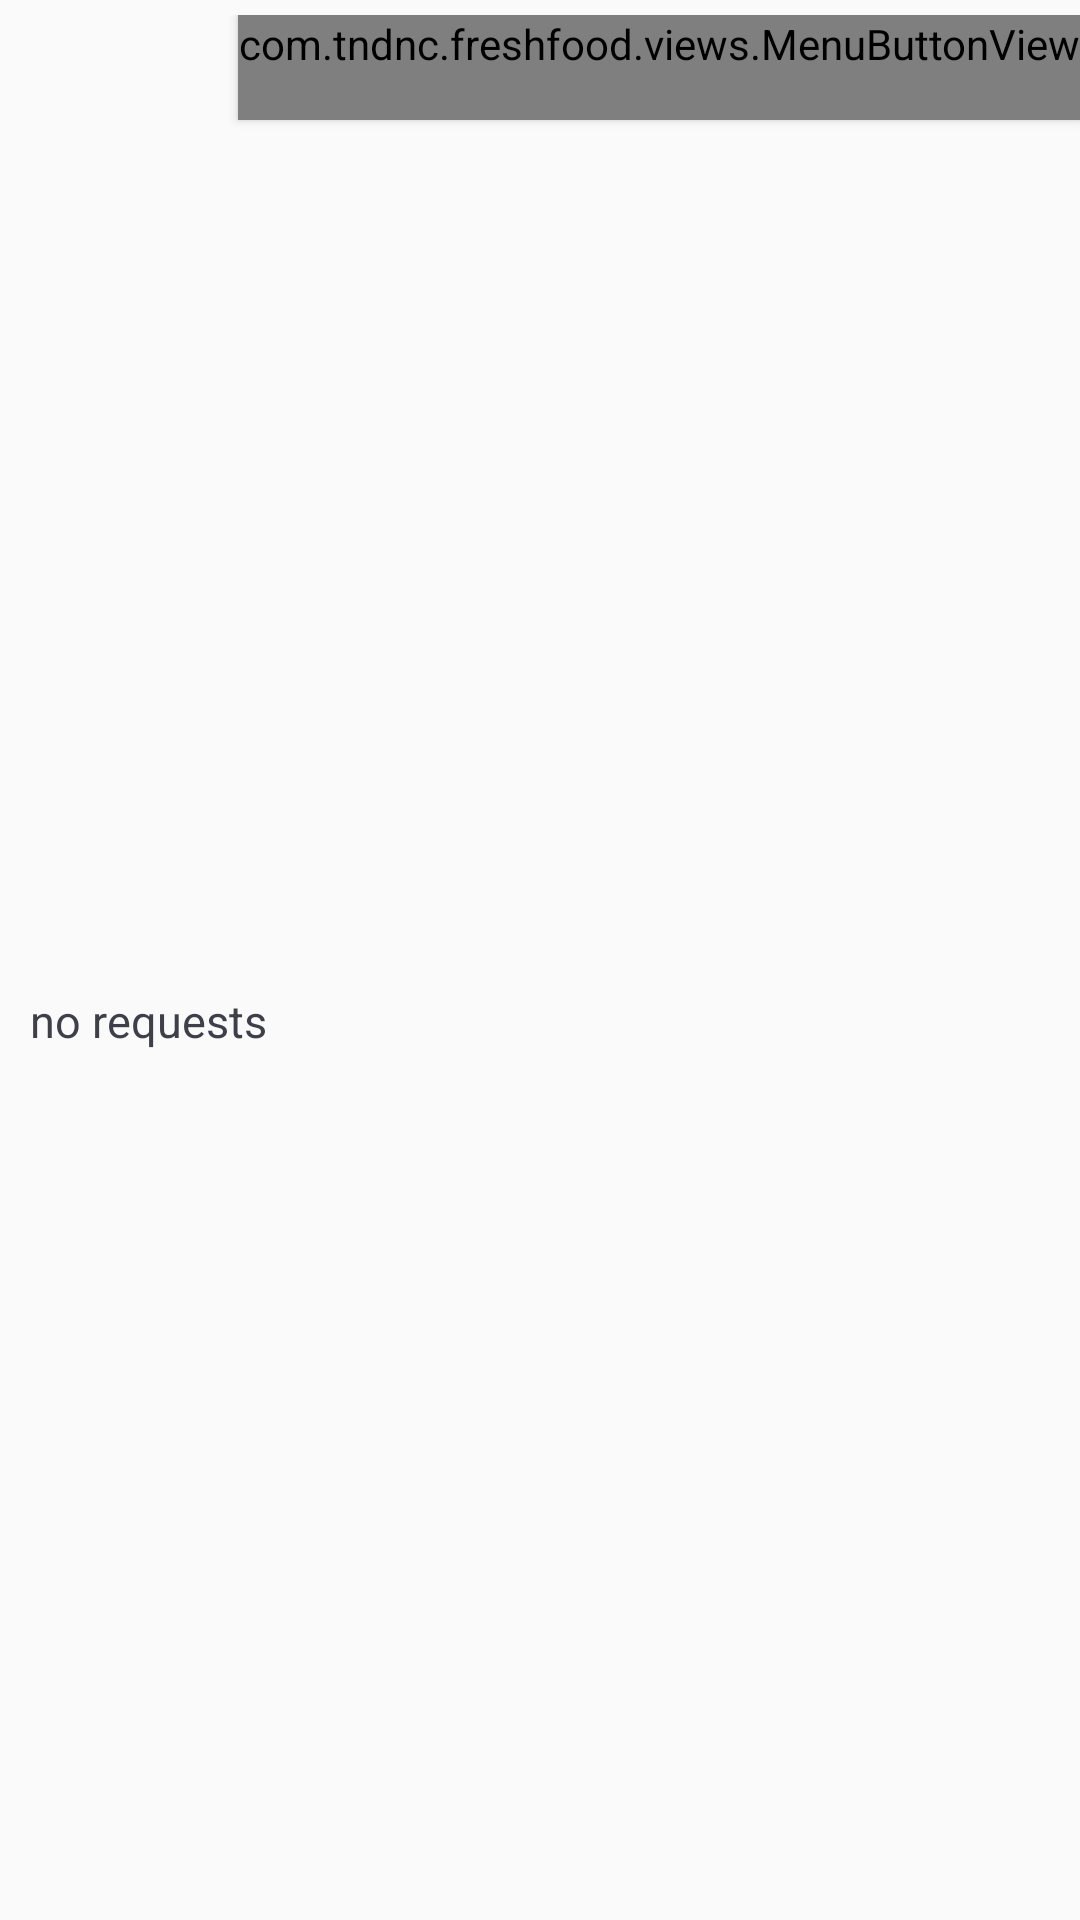

The Android layout XML behind this screen, and the referenced resources:
<!-- AndroidManifest.xml: application theme AppTheme.NoActionBar -->
<!-- res/layout/card_item.xml -->
<?xml version="1.0" encoding="utf-8"?>
<android.support.constraint.ConstraintLayout
    xmlns:android="http://schemas.android.com/apk/res/android"
    xmlns:app="http://schemas.android.com/apk/res-auto"
    android:layout_height="wrap_content"
    android:layout_width="match_parent"
    android:paddingTop="5dp"
    android:layout_marginStart="10dp"
    android:layout_marginEnd="10dp"
    android:layout_marginBottom="5dp">

    <TextView
        android:id="@+id/level_id"
        android:layout_width="wrap_content"
        android:layout_height="match_parent"
        android:padding="5dp"
        android:paddingStart="10dp"
        android:paddingEnd="10dp"
        android:textSize="15sp"
        android:textStyle="bold"
        android:textColor="@color/colorAccent"
        app:layout_constraintStart_toStartOf="parent"
        />

    <TextView
        android:layout_width="match_parent"
        android:layout_height="wrap_content"
        android:paddingEnd="10dp"
        android:paddingStart="10dp"
        android:text="@string/request"
        android:textColor="@color/colorPrimaryDark"
        android:textSize="15sp"
        app:layout_constraintBottom_toBottomOf="parent"
        app:layout_constraintTop_toBottomOf="@+id/button3" />


    <com.tndnc.freshfood.views.MenuButtonView
        android:id="@+id/button3"
        android:layout_width="wrap_content"
        android:layout_height="wrap_content"
        android:textColor="@color/white2"
        android:minHeight="35dp"
        android:text="@string/button_remove"
        style="@style/AppTheme.RoundedCornerMaterialButton"
        app:layout_constraintEnd_toEndOf="parent">
    </com.tndnc.freshfood.views.MenuButtonView>


</android.support.constraint.ConstraintLayout>
<!-- resources referenced by this layout -->
<resources>
  <color name="colorAccent">#ab3432</color>
  <color name="colorPrimaryDark">#3e3f48</color>
  <color name="white2">#F4F1DE</color>
  <string name="button_remove">Remove</string>
  <string name="request">no requests</string>
  <style name="AppTheme.RoundedCornerMaterialButton" parent="Widget.AppCompat.Button.Colored">
          <item name="android:background">@drawable/rounded_button</item>
      </style>
  <style name="AppTheme.NoActionBar">
          <item name="windowActionBar">false</item>
          <item name="windowNoTitle">true</item>
      </style>
</resources>
